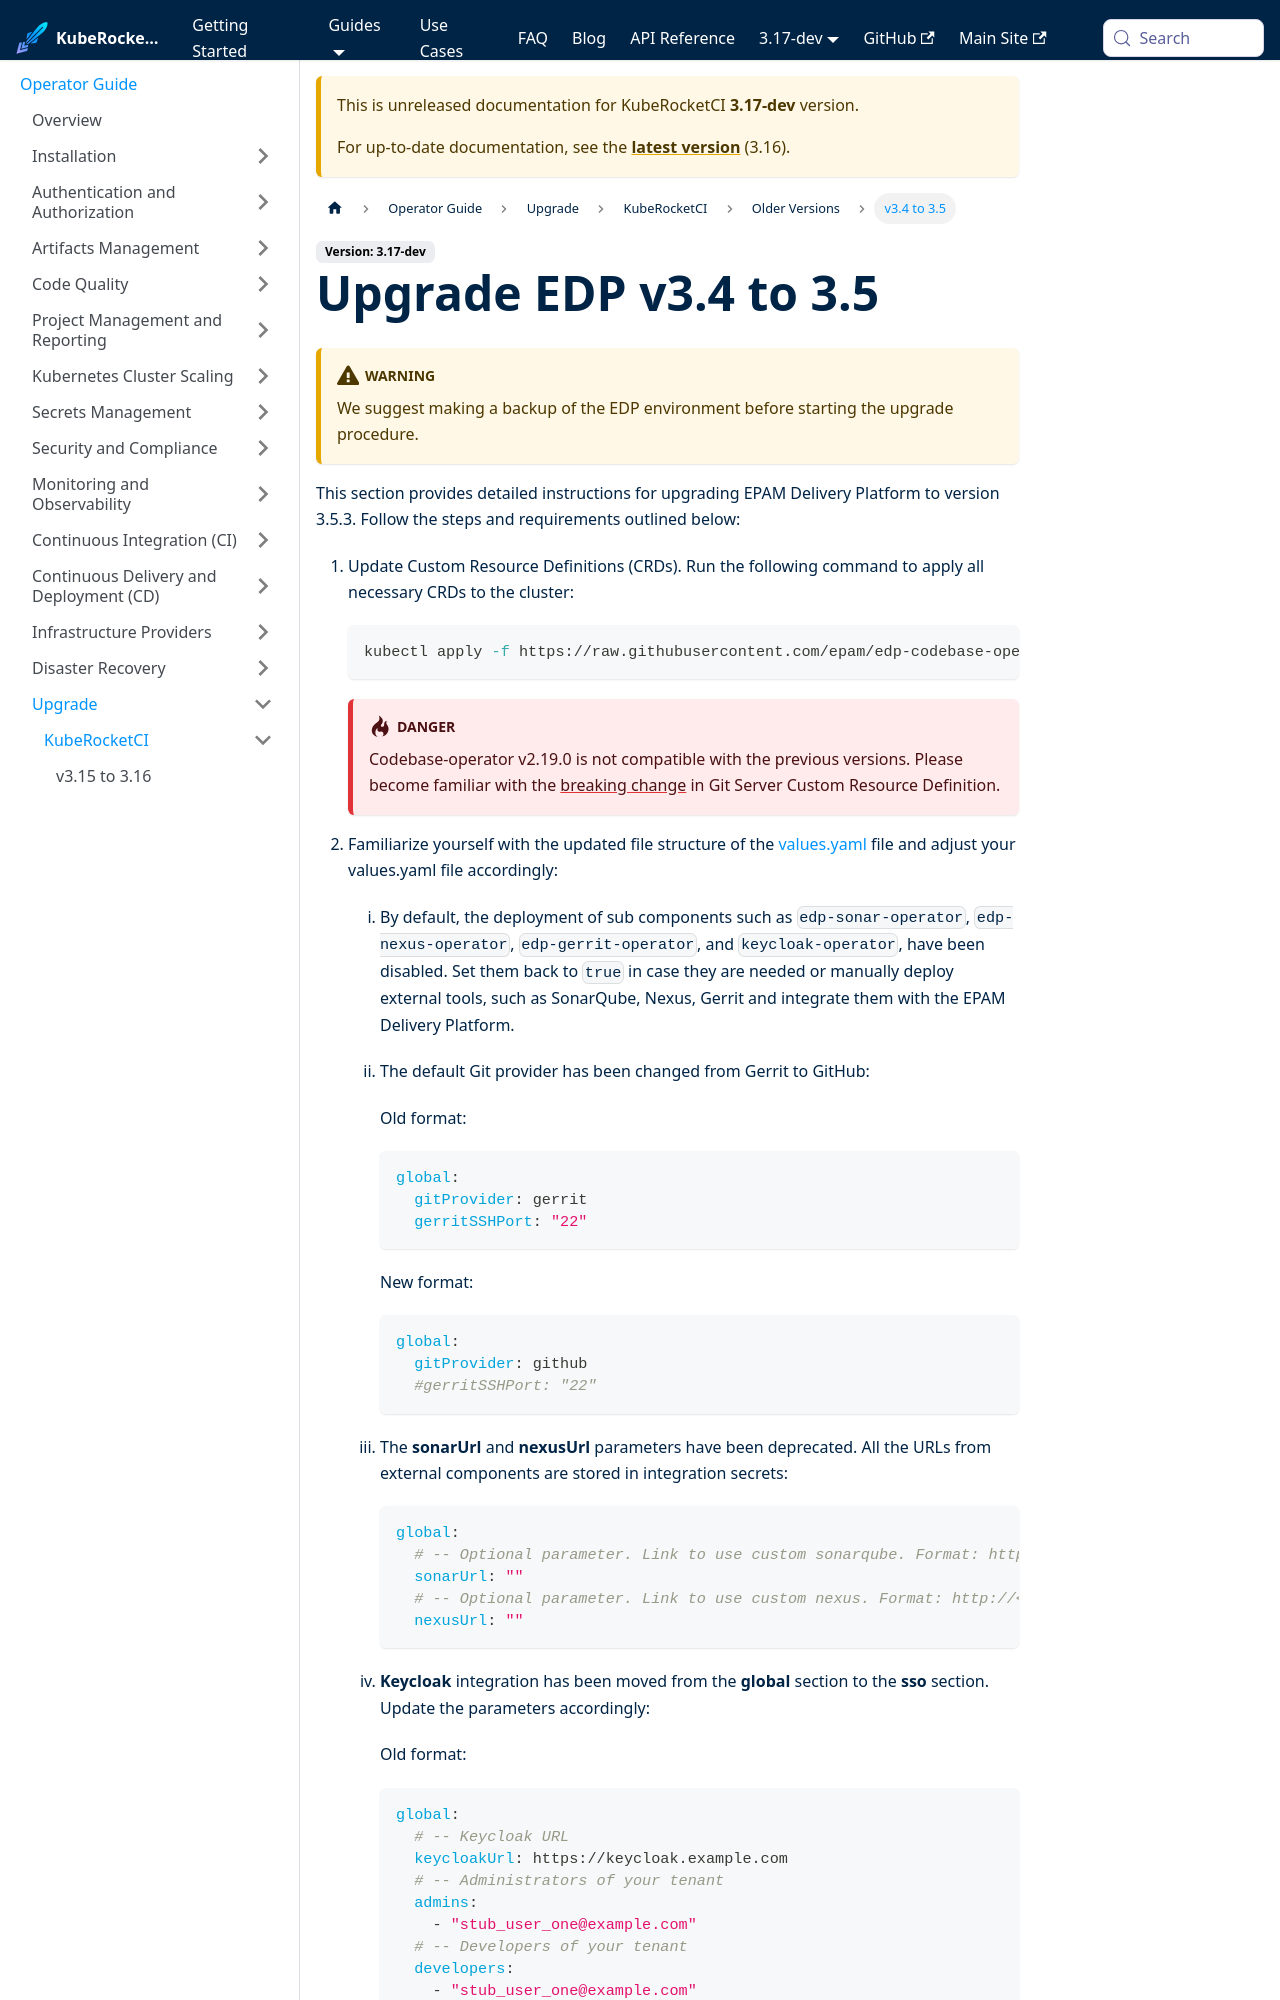

repository: KubeRocketCI/docs · page: docs/next/operator-guide/upgrade/upgrade-edp-3.5.html · generator: docusaurus

---
title: "Upgrade EDP v3.4 to 3.5"
description: "Guide on upgrading EDP to version 3.5, including steps for updating Custom Resource Definitions and performing the upgrade procedure."
sidebar_label: "v3.4 to 3.5"
---
<!-- markdownlint-disable MD025 -->

import Tabs from '@theme/Tabs';
import TabItem from '@theme/TabItem';
